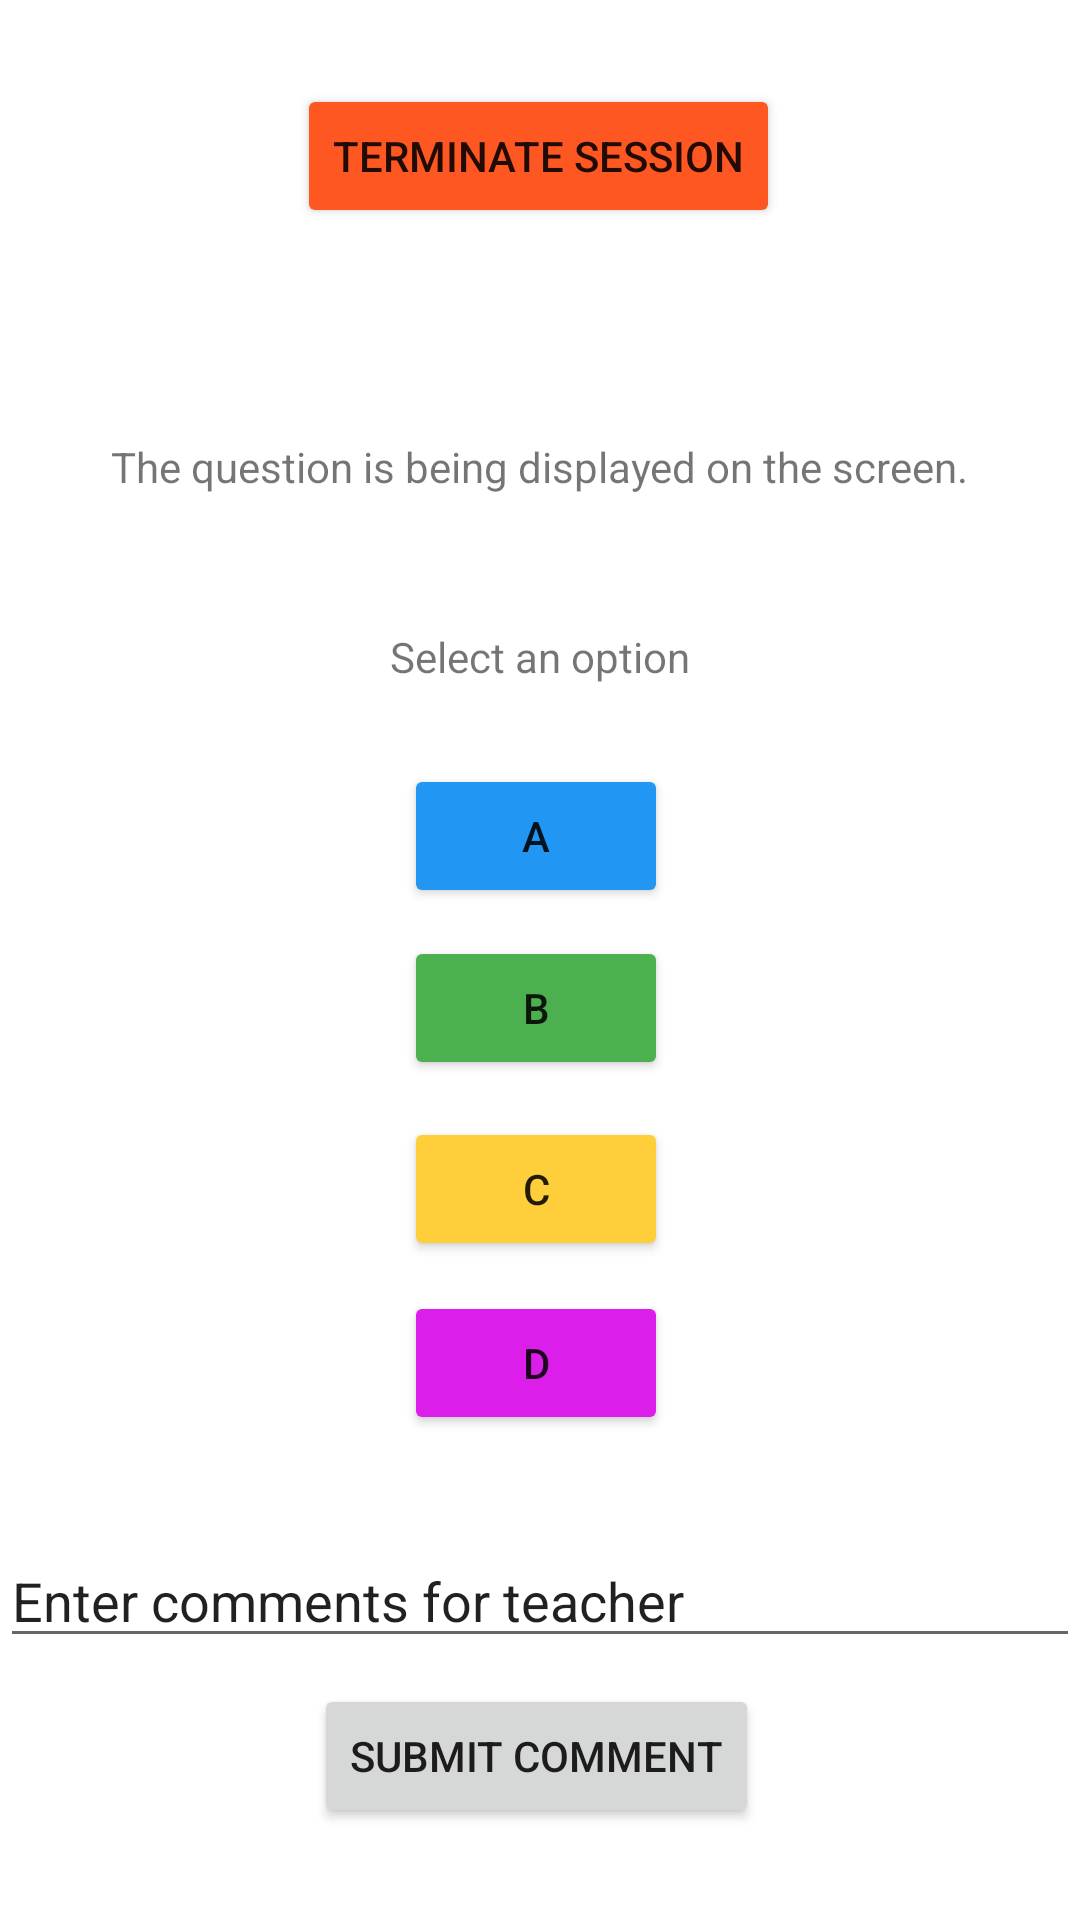

Write the Android layout XML for this screen, with the resource values it uses.
<!-- AndroidManifest.xml: application theme Theme.MCQClicker -->
<!-- res/layout/activity_option_page.xml -->
<?xml version="1.0" encoding="utf-8"?>
<androidx.constraintlayout.widget.ConstraintLayout xmlns:android="http://schemas.android.com/apk/res/android"
    xmlns:app="http://schemas.android.com/apk/res-auto"
    xmlns:tools="http://schemas.android.com/tools"
    android:layout_width="match_parent"
    android:layout_height="match_parent"
    tools:context=".OptionPage">

    <EditText
        android:id="@+id/txtURL"
        android:layout_width="match_parent"
        android:layout_height="wrap_content"
        android:text="Enter comments for teacher"
        app:layout_constraintBottom_toBottomOf="@+id/webView"
        app:layout_constraintTop_toTopOf="parent"
        app:layout_constraintVertical_bias="0.854"
        tools:layout_editor_absoluteX="0dp" />

    <Button
        android:id="@+id/btnGo"
        android:layout_width="wrap_content"
        android:layout_height="wrap_content"
        android:layout_below="@id/txtURL"
        android:onClick="btnGoHandler"
        android:text="Submit Comment"
        app:layout_constraintBottom_toBottomOf="@+id/webView"
        app:layout_constraintEnd_toEndOf="parent"
        app:layout_constraintHorizontal_bias="0.495"
        app:layout_constraintStart_toStartOf="parent"
        app:layout_constraintTop_toTopOf="parent"
        app:layout_constraintVertical_bias="0.948" />

    <Button
        android:id="@+id/terminatebutton"
        android:layout_width="wrap_content"
        android:layout_height="wrap_content"
        android:layout_marginTop="28dp"
        android:onClick="btnTerminateHandler"
        android:text="Terminate Session"
        app:backgroundTint="#FF5722"
        app:layout_constraintEnd_toEndOf="parent"
        app:layout_constraintHorizontal_bias="0.497"
        app:layout_constraintStart_toStartOf="parent"
        app:layout_constraintTop_toTopOf="parent" />

    <Button
        android:id="@+id/optiona"
        android:layout_width="wrap_content"
        android:layout_height="wrap_content"
        android:onClick="btnpressA"
        android:text="A"
        app:backgroundTint="#2196F3"
        app:layout_constraintBottom_toBottomOf="parent"
        app:layout_constraintEnd_toEndOf="parent"
        app:layout_constraintHorizontal_bias="0.495"
        app:layout_constraintStart_toStartOf="parent"
        app:layout_constraintTop_toTopOf="parent"
        app:layout_constraintVertical_bias="0.43" />

    <Button
        android:id="@+id/optionc"
        android:layout_width="wrap_content"
        android:layout_height="wrap_content"
        android:onClick="btnpressC"
        android:text="C"
        app:backgroundTint="#FFCE3B"
        app:layout_constraintBottom_toBottomOf="parent"
        app:layout_constraintEnd_toEndOf="parent"
        app:layout_constraintHorizontal_bias="0.495"
        app:layout_constraintStart_toStartOf="parent"
        app:layout_constraintTop_toTopOf="parent"
        app:layout_constraintVertical_bias="0.629" />

    <TextView
        android:id="@+id/textView3"
        android:layout_width="wrap_content"
        android:layout_height="wrap_content"
        android:text="Select an option"
        app:layout_constraintBottom_toBottomOf="parent"
        app:layout_constraintEnd_toEndOf="parent"
        app:layout_constraintStart_toStartOf="parent"
        app:layout_constraintTop_toTopOf="parent"
        app:layout_constraintVertical_bias="0.337" />

    <Button
        android:id="@+id/optiond"
        android:layout_width="wrap_content"
        android:layout_height="wrap_content"
        android:onClick="btnpressD"
        android:text="D"
        app:backgroundTint="#DB1EE9"
        app:layout_constraintBottom_toBottomOf="parent"
        app:layout_constraintEnd_toEndOf="parent"
        app:layout_constraintHorizontal_bias="0.495"
        app:layout_constraintStart_toStartOf="parent"
        app:layout_constraintTop_toTopOf="parent"
        app:layout_constraintVertical_bias="0.727" />

    <Button
        android:id="@+id/optionb"
        android:layout_width="wrap_content"
        android:layout_height="wrap_content"
        android:onClick="btnpressB"
        android:text="B"
        app:backgroundTint="#4CAF50"
        app:layout_constraintBottom_toBottomOf="parent"
        app:layout_constraintEnd_toEndOf="parent"
        app:layout_constraintHorizontal_bias="0.495"
        app:layout_constraintStart_toStartOf="parent"
        app:layout_constraintTop_toTopOf="parent"
        app:layout_constraintVertical_bias="0.527" />

    <TextView
        android:id="@+id/textView4"
        android:layout_width="wrap_content"
        android:layout_height="wrap_content"
        android:text="The question is being displayed on the screen."
        app:layout_constraintBottom_toBottomOf="parent"
        app:layout_constraintEnd_toEndOf="parent"
        app:layout_constraintStart_toStartOf="parent"
        app:layout_constraintTop_toTopOf="parent"
        app:layout_constraintVertical_bias="0.235" />

    <WebView
        android:id="@+id/webView"
        android:layout_width="fill_parent"
        android:layout_height="wrap_content"
        android:visibility="invisible"
        app:layout_constraintBottom_toBottomOf="parent"
        app:layout_constraintStart_toStartOf="parent" />

</androidx.constraintlayout.widget.ConstraintLayout>
<!-- resources referenced by this layout -->
<resources>
  <style name="Theme.MCQClicker" parent="Theme.MaterialComponents.DayNight.DarkActionBar">
          
          <item name="colorPrimary">@color/purple_500</item>
          <item name="colorPrimaryVariant">@color/purple_700</item>
          <item name="colorOnPrimary">@color/white</item>
          
          <item name="colorSecondary">@color/teal_200</item>
          <item name="colorSecondaryVariant">@color/teal_700</item>
          <item name="colorOnSecondary">@color/black</item>
          
          <item name="android:statusBarColor" tools:targetApi="l">?attr/colorPrimaryVariant</item>
          
      </style>
  <!-- not gathered from this repository: default colours our renderer supplied (Android Studio template values) -->
  <color name="purple_500">#FF6200EE</color>
  <color name="purple_700">#FF3700B3</color>
  <color name="teal_200">#FF03DAC5</color>
  <color name="teal_700">#FF018786</color>
  <color name="black">#FF000000</color>
  <color name="white">#FFFFFFFF</color>
</resources>
